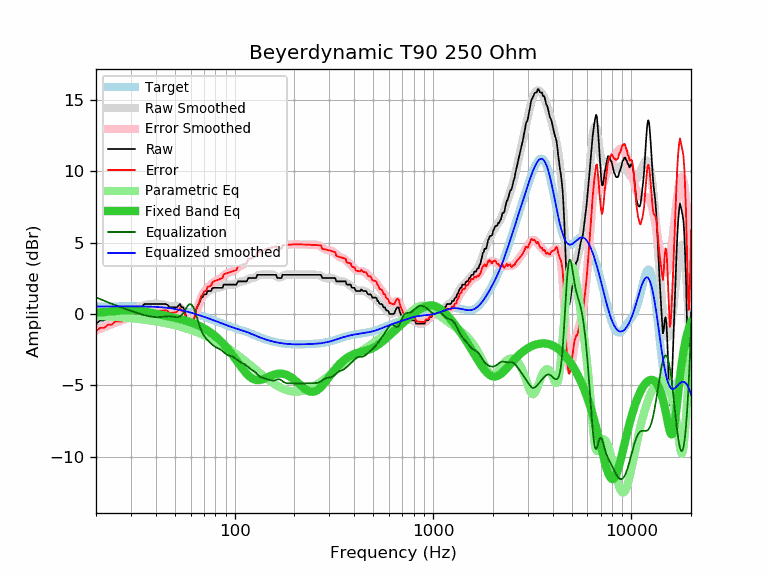

The data file committed next to this chart (first rows):
frequency, raw, error, smoothed, error_smoothed, equalization, parametric_eq, equalized_raw, equalized_smoothed, target
20, -0.68, -1.20, -0.64, -1.16, 1.16, 0.10, 0.48, 0.52, 0.52
21, -0.45, -0.97, -0.51, -1.04, 1.04, 0.11, 0.59, 0.52, 0.52
22, -0.45, -0.97, -0.40, -0.92, 0.92, 0.13, 0.47, 0.53, 0.52
23, -0.23, -0.75, -0.29, -0.81, 0.81, 0.16, 0.58, 0.53, 0.53
24, -0.23, -0.76, -0.18, -0.71, 0.71, 0.18, 0.48, 0.53, 0.53
25, 0.00, -0.53, -0.08, -0.61, 0.61, 0.20, 0.62, 0.53, 0.53
26, 0.00, -0.53, 0.00, -0.53, 0.53, 0.22, 0.53, 0.53, 0.53
27, 0.00, -0.53, 0.09, -0.44, 0.44, 0.24, 0.45, 0.53, 0.53
28, 0.23, -0.30, 0.17, -0.37, 0.37, 0.26, 0.60, 0.53, 0.53
29, 0.23, -0.30, 0.24, -0.29, 0.29, 0.27, 0.52, 0.53, 0.53
30, 0.23, -0.30, 0.31, -0.22, 0.22, 0.27, 0.45, 0.53, 0.53
31, 0.46, -0.07, 0.38, -0.15, 0.15, 0.26, 0.61, 0.53, 0.53
32, 0.46, -0.07, 0.45, -0.09, 0.09, 0.25, 0.55, 0.53, 0.53
33, 0.46, -0.07, 0.51, -0.02, 0.02, 0.23, 0.49, 0.53, 0.53
34, 0.46, -0.06, 0.56, 0.03, -0.03, 0.21, 0.43, 0.53, 0.53
35, 0.69, 0.17, 0.61, 0.08, -0.08, 0.18, 0.61, 0.52, 0.52
36, 0.69, 0.17, 0.65, 0.13, -0.13, 0.15, 0.57, 0.52, 0.52
37, 0.69, 0.18, 0.68, 0.16, -0.16, 0.12, 0.53, 0.51, 0.51
38, 0.69, 0.18, 0.70, 0.19, -0.19, 0.09, 0.50, 0.51, 0.51
39, 0.69, 0.19, 0.71, 0.21, -0.21, 0.06, 0.48, 0.50, 0.50
40, 0.69, 0.20, 0.72, 0.22, -0.22, 0.02, 0.47, 0.49, 0.49
41, 0.69, 0.21, 0.71, 0.23, -0.23, -0.01, 0.47, 0.48, 0.48
42, 0.69, 0.22, 0.70, 0.22, -0.22, -0.04, 0.47, 0.47, 0.47
43, 0.69, 0.23, 0.67, 0.21, -0.21, -0.07, 0.48, 0.46, 0.46
44, 0.69, 0.24, 0.64, 0.19, -0.19, -0.10, 0.50, 0.45, 0.45
45, 0.69, 0.26, 0.61, 0.18, -0.18, -0.13, 0.52, 0.44, 0.44
46, 0.62, 0.20, 0.58, 0.16, -0.16, -0.16, 0.46, 0.42, 0.42
47, 0.46, 0.06, 0.56, 0.16, -0.16, -0.19, 0.30, 0.40, 0.40
48, 0.46, 0.08, 0.55, 0.17, -0.17, -0.22, 0.29, 0.39, 0.39
49, 0.46, 0.10, 0.56, 0.19, -0.19, -0.24, 0.27, 0.37, 0.37
50, 0.46, 0.12, 0.56, 0.22, -0.22, -0.27, 0.25, 0.35, 0.35
51, 0.46, 0.14, 0.56, 0.23, -0.23, -0.30, 0.23, 0.33, 0.33
52, 0.56, 0.26, 0.53, 0.23, -0.23, -0.33, 0.34, 0.30, 0.30
53, 0.69, 0.41, 0.46, 0.18, -0.18, -0.36, 0.51, 0.28, 0.28
54, 0.46, 0.21, 0.34, 0.08, -0.08, -0.39, 0.38, 0.26, 0.26
55, 0.46, 0.23, 0.17, -0.06, 0.06, -0.42, 0.52, 0.23, 0.23
56, 0.23, 0.03, -0.03, -0.23, 0.23, -0.45, 0.46, 0.21, 0.21
57, -0.23, -0.41, -0.23, -0.41, 0.41, -0.48, 0.19, 0.18, 0.18
58, -0.47, -0.62, -0.42, -0.57, 0.57, -0.51, 0.10, 0.15, 0.15
59, -0.91, -1.03, -0.55, -0.67, 0.67, -0.55, -0.24, 0.12, 0.12
60, -0.91, -1.00, -0.59, -0.69, 0.69, -0.58, -0.22, 0.10, 0.10
61, -0.91, -0.98, -0.54, -0.61, 0.61, -0.62, -0.30, 0.07, 0.07
62, -0.51, -0.55, -0.40, -0.44, 0.44, -0.66, -0.06, 0.04, 0.04
63, -0.16, -0.17, -0.19, -0.20, 0.20, -0.69, 0.04, 0.01, 0.01
64, 0.33, 0.35, 0.07, 0.09, -0.09, -0.73, 0.24, -0.02, -0.02
65, 0.51, 0.56, 0.35, 0.39, -0.39, -0.78, 0.12, -0.05, -0.05
66, 0.69, 0.77, 0.61, 0.69, -0.69, -0.82, 0.00, -0.08, -0.08
67, 0.91, 1.02, 0.85, 0.96, -0.96, -0.86, -0.05, -0.11, -0.11
68, 1.14, 1.28, 1.05, 1.19, -1.19, -0.91, -0.04, -0.14, -0.14
69, 1.17, 1.34, 1.21, 1.37, -1.37, -0.96, -0.20, -0.17, -0.17
70, 1.37, 1.57, 1.32, 1.52, -1.52, -1.00, -0.15, -0.20, -0.20
71, 1.37, 1.60, 1.41, 1.64, -1.64, -1.05, -0.27, -0.23, -0.23
72, 1.38, 1.64, 1.48, 1.74, -1.74, -1.11, -0.36, -0.26, -0.26
73, 1.60, 1.89, 1.55, 1.83, -1.83, -1.16, -0.23, -0.28, -0.29
74, 1.60, 1.92, 1.60, 1.91, -1.91, -1.21, -0.31, -0.31, -0.31
75, 1.60, 1.95, 1.65, 1.99, -1.99, -1.27, -0.39, -0.34, -0.34
76, 1.60, 1.98, 1.70, 2.07, -2.07, -1.33, -0.47, -0.37, -0.37
77, 1.78, 2.18, 1.74, 2.14, -2.14, -1.38, -0.36, -0.40, -0.40
78, 1.83, 2.26, 1.77, 2.20, -2.20, -1.44, -0.37, -0.43, -0.43
79, 1.83, 2.29, 1.80, 2.26, -2.26, -1.50, -0.43, -0.46, -0.46
... 553 more rows
